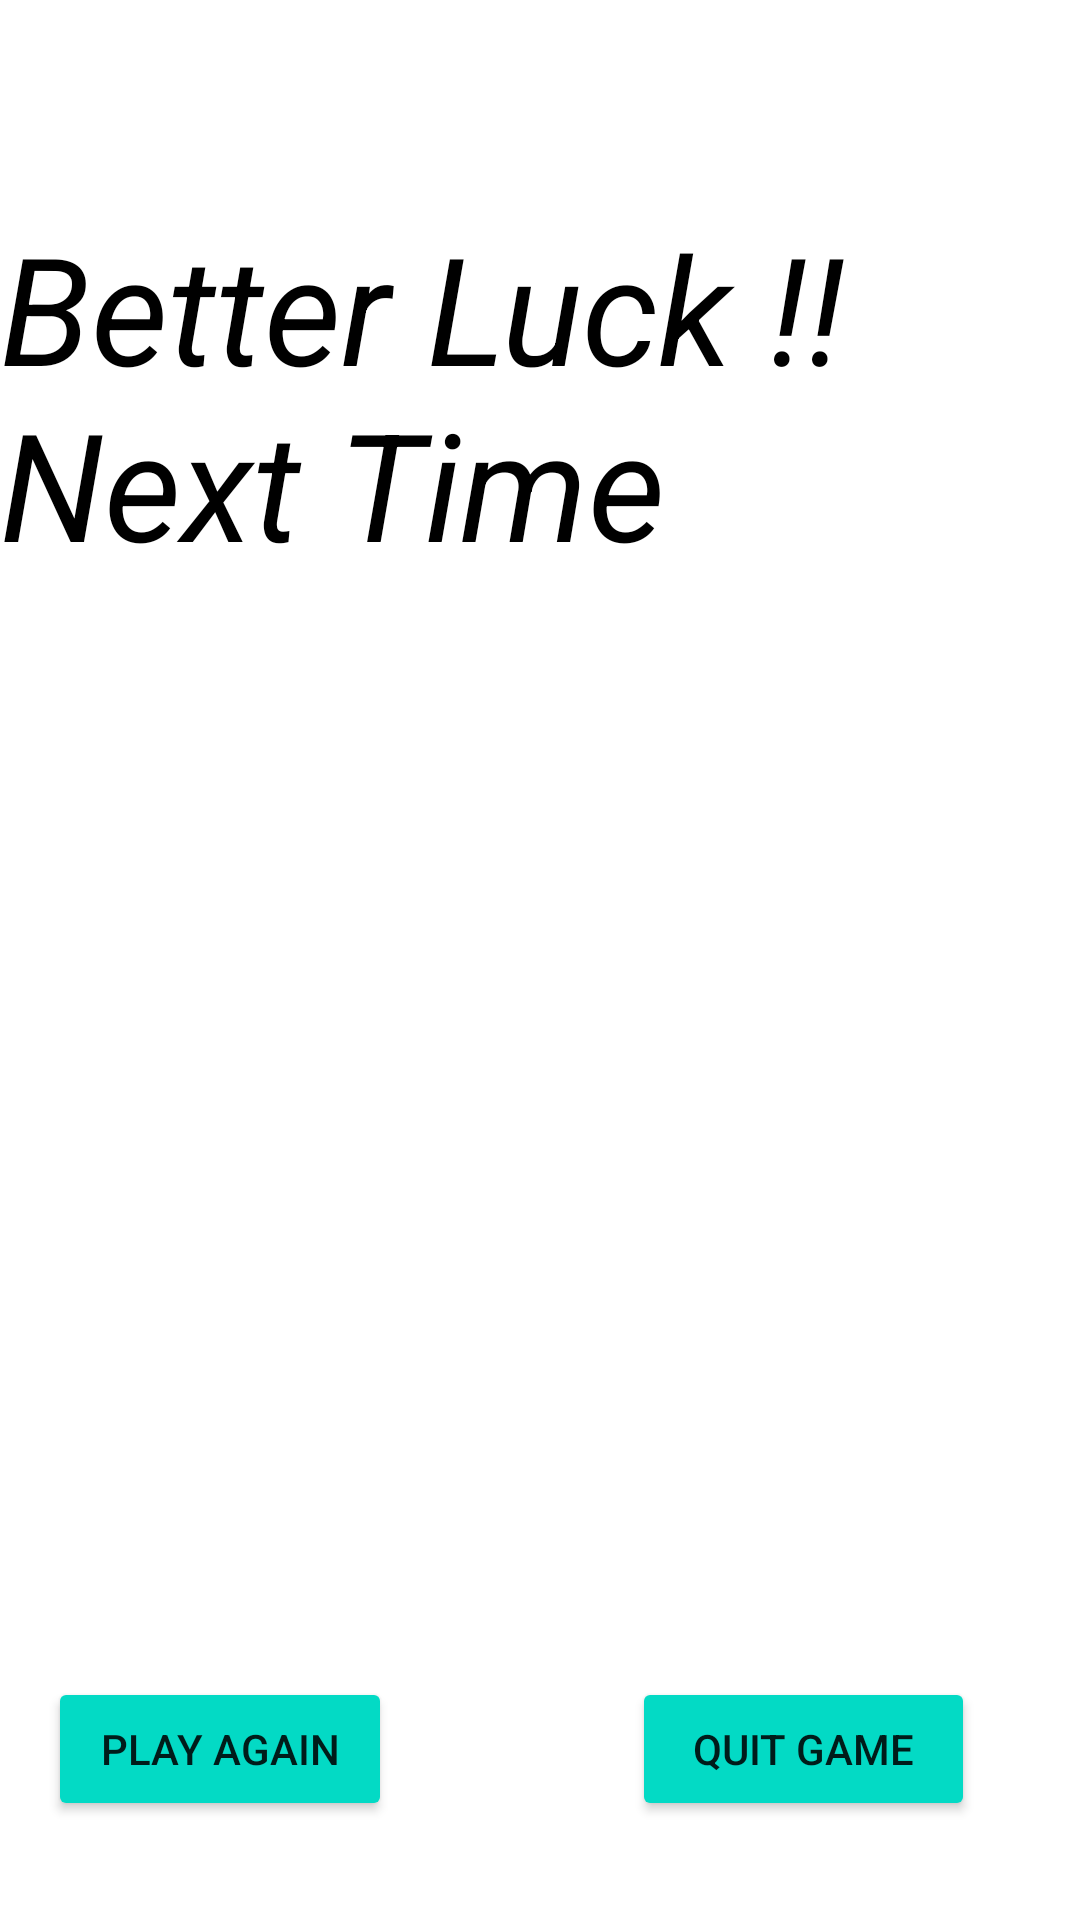

The Android layout XML behind this screen, and the referenced resources:
<!-- AndroidManifest.xml: application theme Theme.Save_Bird -->
<!-- res/layout/activity_result.xml -->
<?xml version="1.0" encoding="utf-8"?>
<androidx.constraintlayout.widget.ConstraintLayout xmlns:android="http://schemas.android.com/apk/res/android"
    xmlns:app="http://schemas.android.com/apk/res-auto"
    xmlns:tools="http://schemas.android.com/tools"
    android:layout_width="match_parent"
    android:layout_height="match_parent"
    android:background="@drawable/background"
    tools:context=".ResultActivity">

    <TextView
        android:id="@+id/textView6"
        android:layout_width="wrap_content"
        android:layout_height="wrap_content"
        android:layout_marginTop="69dp"
        android:text="Better Luck !! Next Time"
        android:textColor="@color/black"
        android:textSize="50sp"
        android:textStyle="italic"
        app:layout_constraintEnd_toEndOf="parent"
        app:layout_constraintStart_toStartOf="parent"
        app:layout_constraintTop_toTopOf="parent" />

    <Button
        android:id="@+id/button2"
        android:layout_width="0dp"
        android:layout_height="wrap_content"
        android:layout_marginStart="16dp"
        android:layout_marginLeft="16dp"
        android:layout_marginEnd="80dp"
        android:layout_marginRight="80dp"
        android:layout_marginBottom="33dp"
        android:backgroundTint="@color/teal_200"
        android:text="Play Again"
        app:layout_constraintBottom_toBottomOf="parent"
        app:layout_constraintEnd_toStartOf="@+id/button3"
        app:layout_constraintStart_toStartOf="parent" />

    <Button
        android:id="@+id/button3"
        android:layout_width="0dp"
        android:layout_height="wrap_content"
        android:layout_marginEnd="35dp"
        android:layout_marginRight="35dp"
        android:layout_marginBottom="33dp"
        android:backgroundTint="@color/teal_200"
        android:text="Quit Game"
        app:layout_constraintBottom_toBottomOf="parent"
        app:layout_constraintEnd_toEndOf="parent"
        app:layout_constraintStart_toEndOf="@+id/button2" />
</androidx.constraintlayout.widget.ConstraintLayout>
<!-- resources referenced by this layout -->
<resources>
  <style name="Theme.Save_Bird" parent="Theme.MaterialComponents.DayNight.NoActionBar">
          
          <item name="colorPrimary">@color/purple_500</item>
          <item name="colorPrimaryVariant">@color/purple_700</item>
          <item name="colorOnPrimary">@color/white</item>
          
          <item name="colorSecondary">@color/teal_200</item>
          <item name="colorSecondaryVariant">@color/teal_700</item>
          <item name="colorOnSecondary">@color/black</item>
          
          <item name="android:statusBarColor" tools:targetApi="l">?attr/colorPrimaryVariant</item>
          
      </style>
  <!-- not gathered from this repository: default colours our renderer supplied (Android Studio template values) -->
  <color name="purple_500">#FF6200EE</color>
  <color name="purple_700">#FF3700B3</color>
  <color name="teal_200">#FF03DAC5</color>
  <color name="teal_700">#FF018786</color>
  <color name="black">#FF000000</color>
  <color name="white">#FFFFFFFF</color>
</resources>
